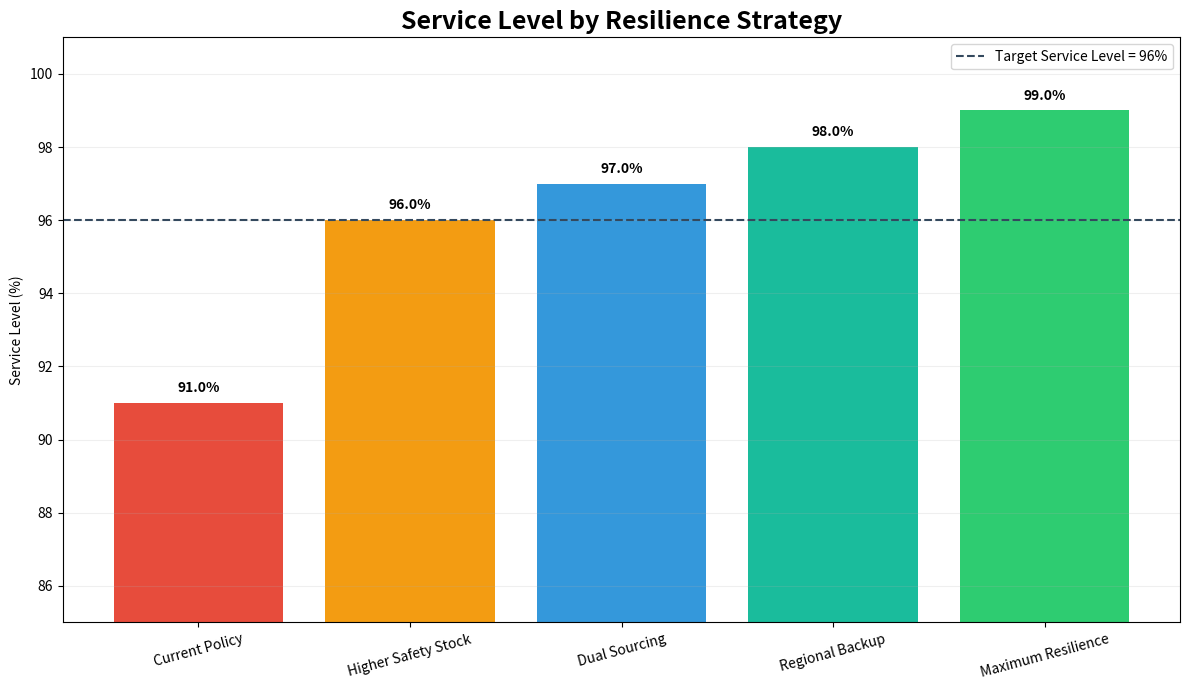
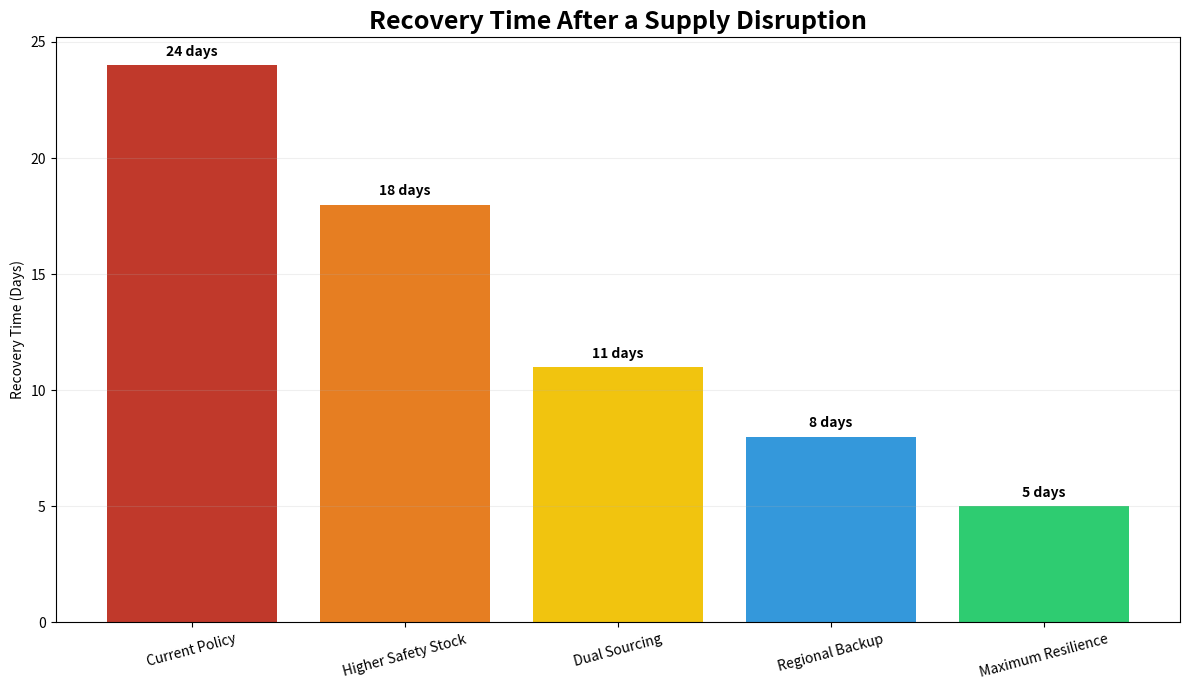
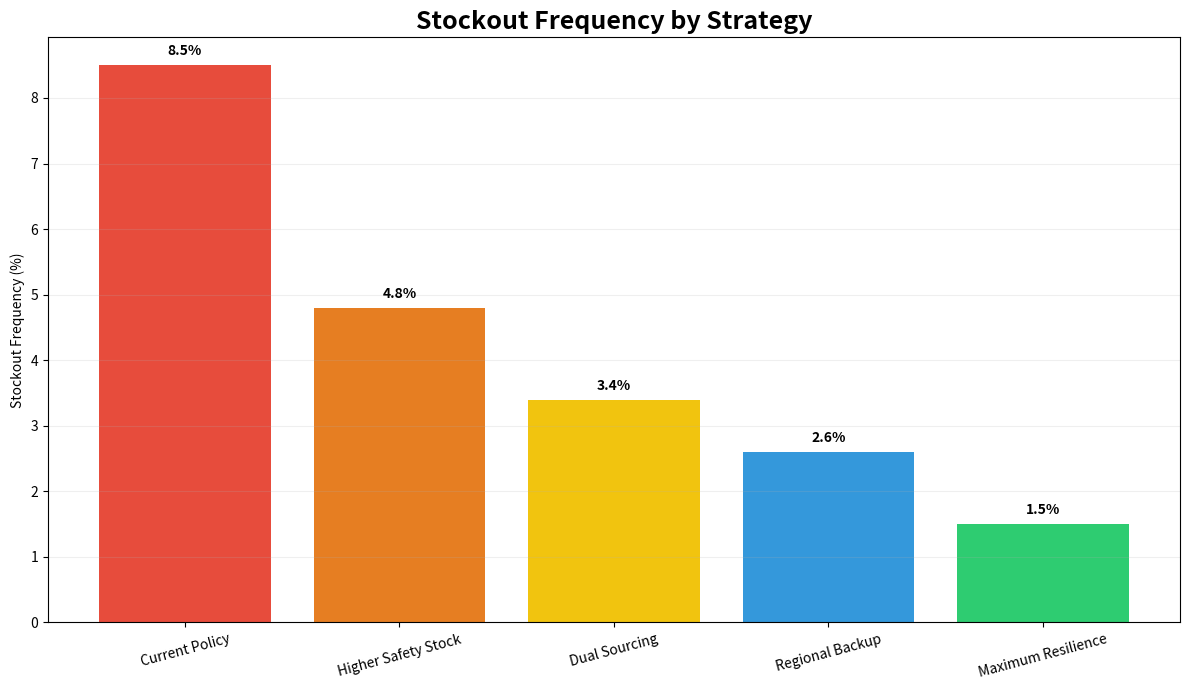
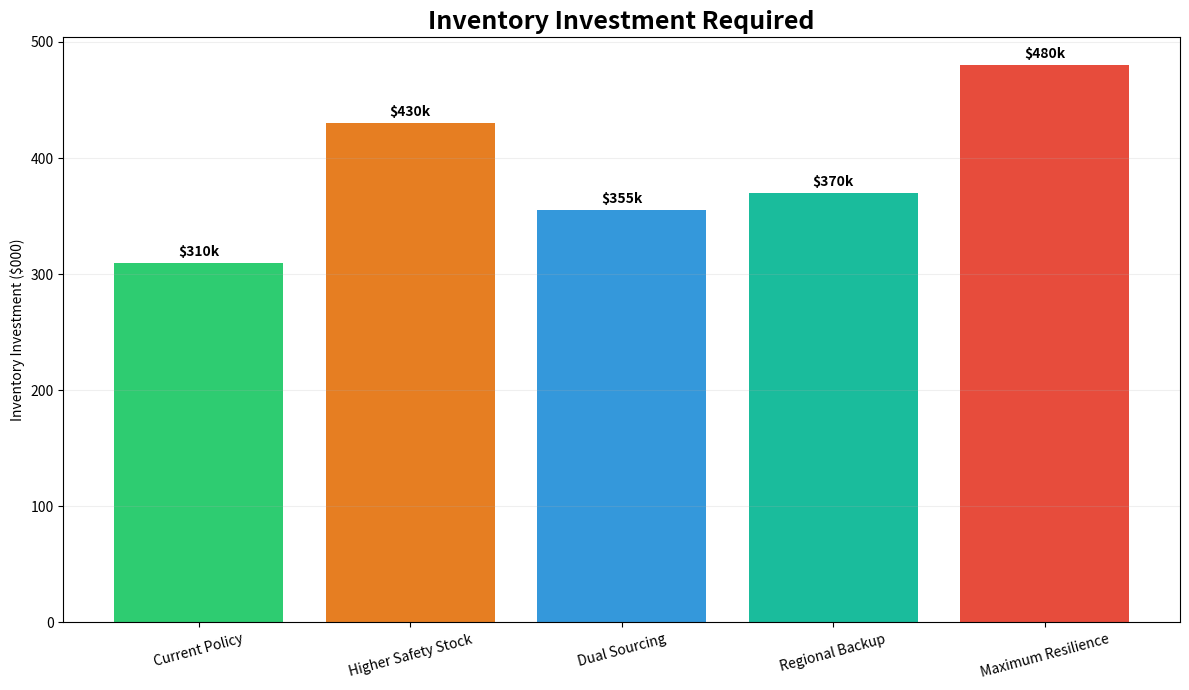
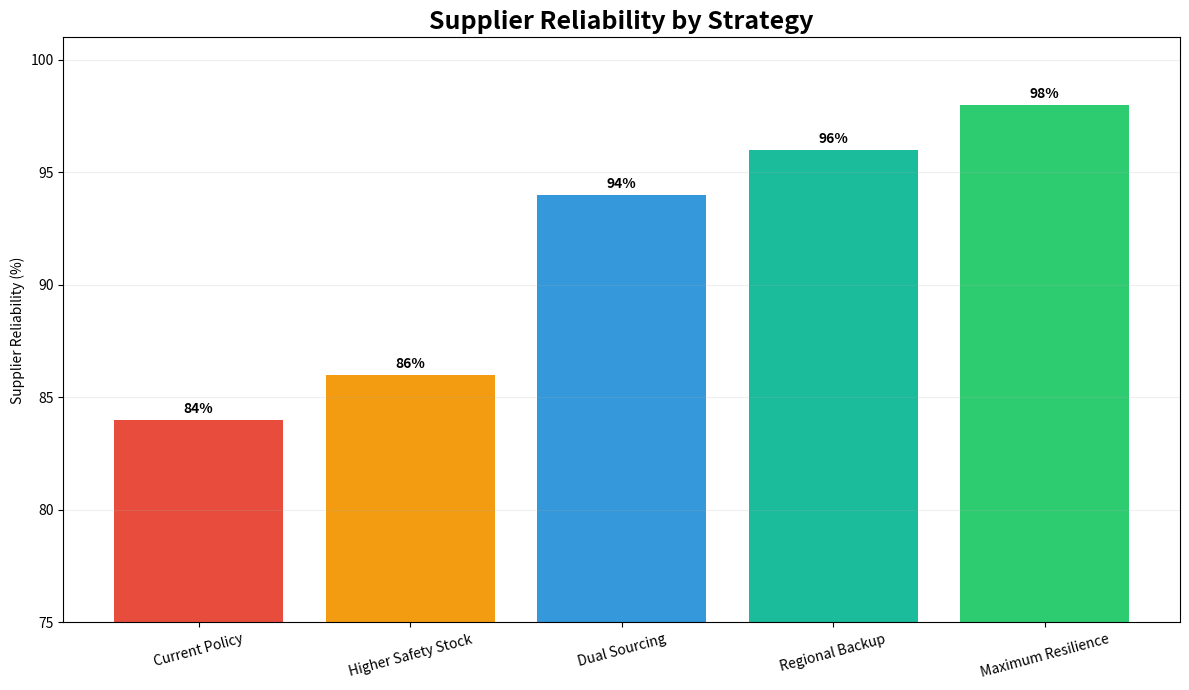
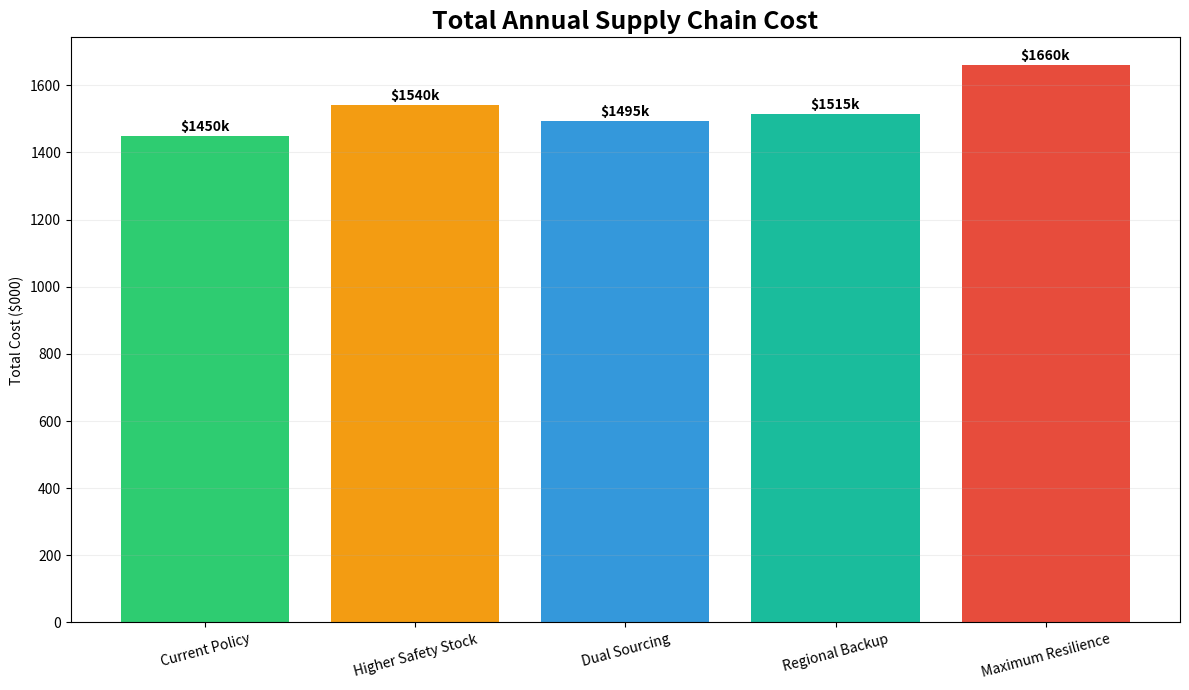
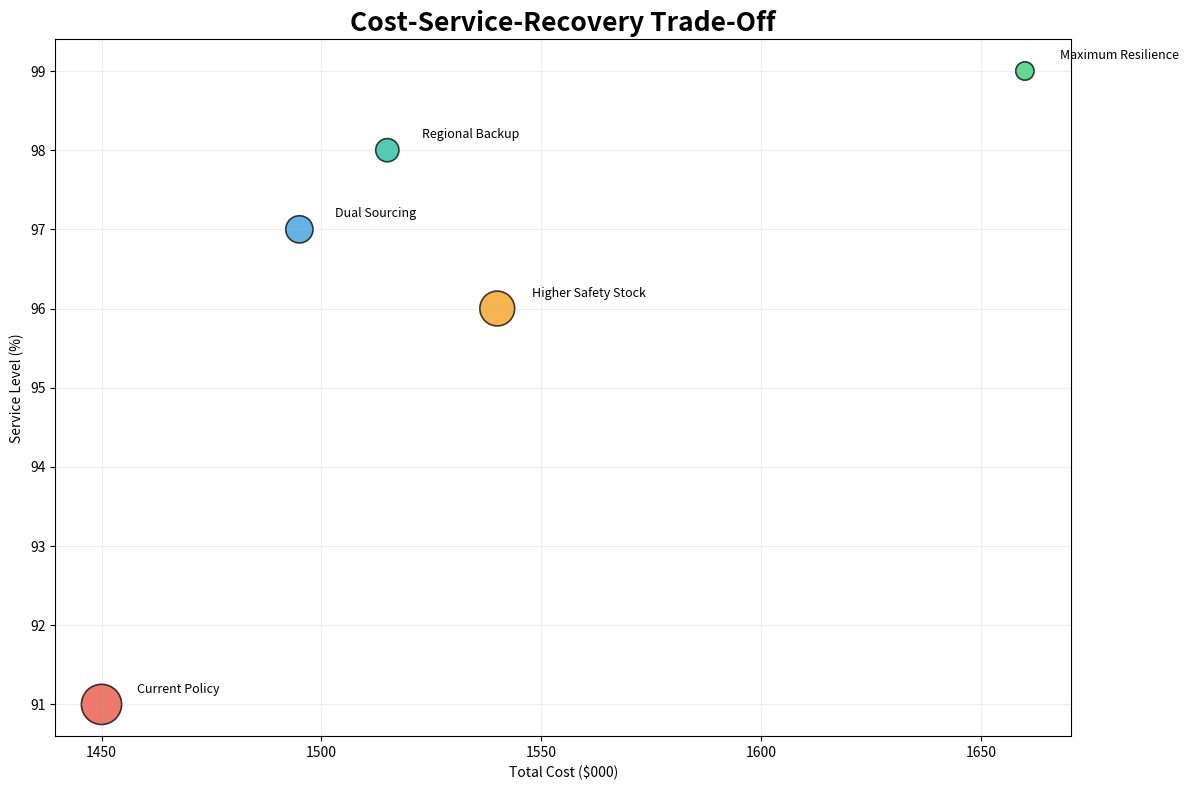
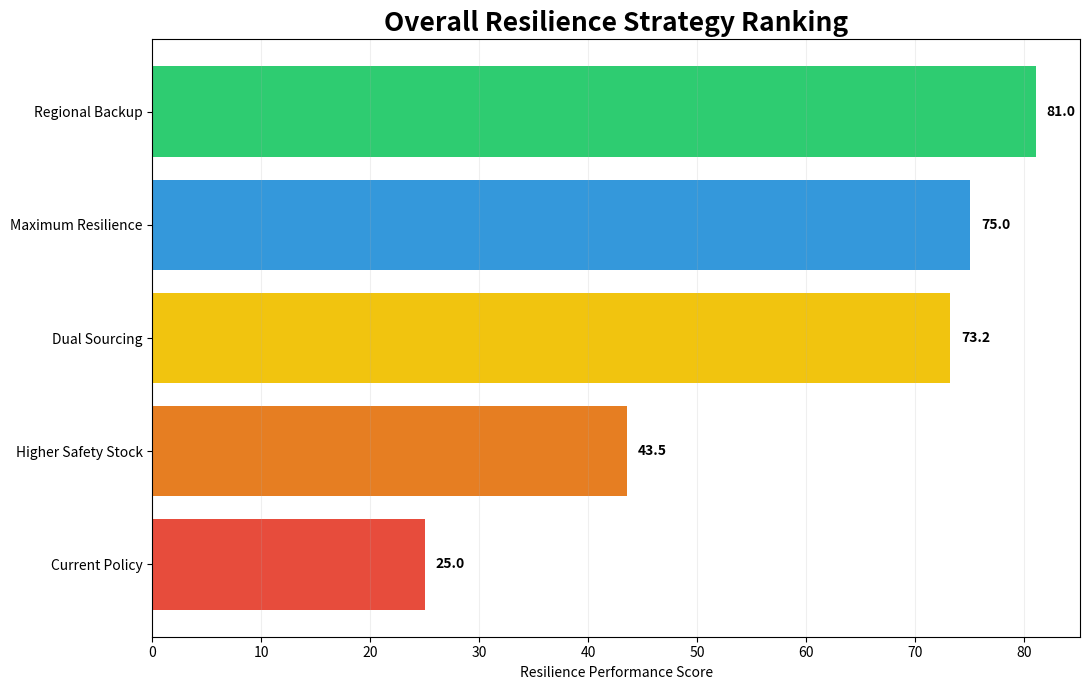
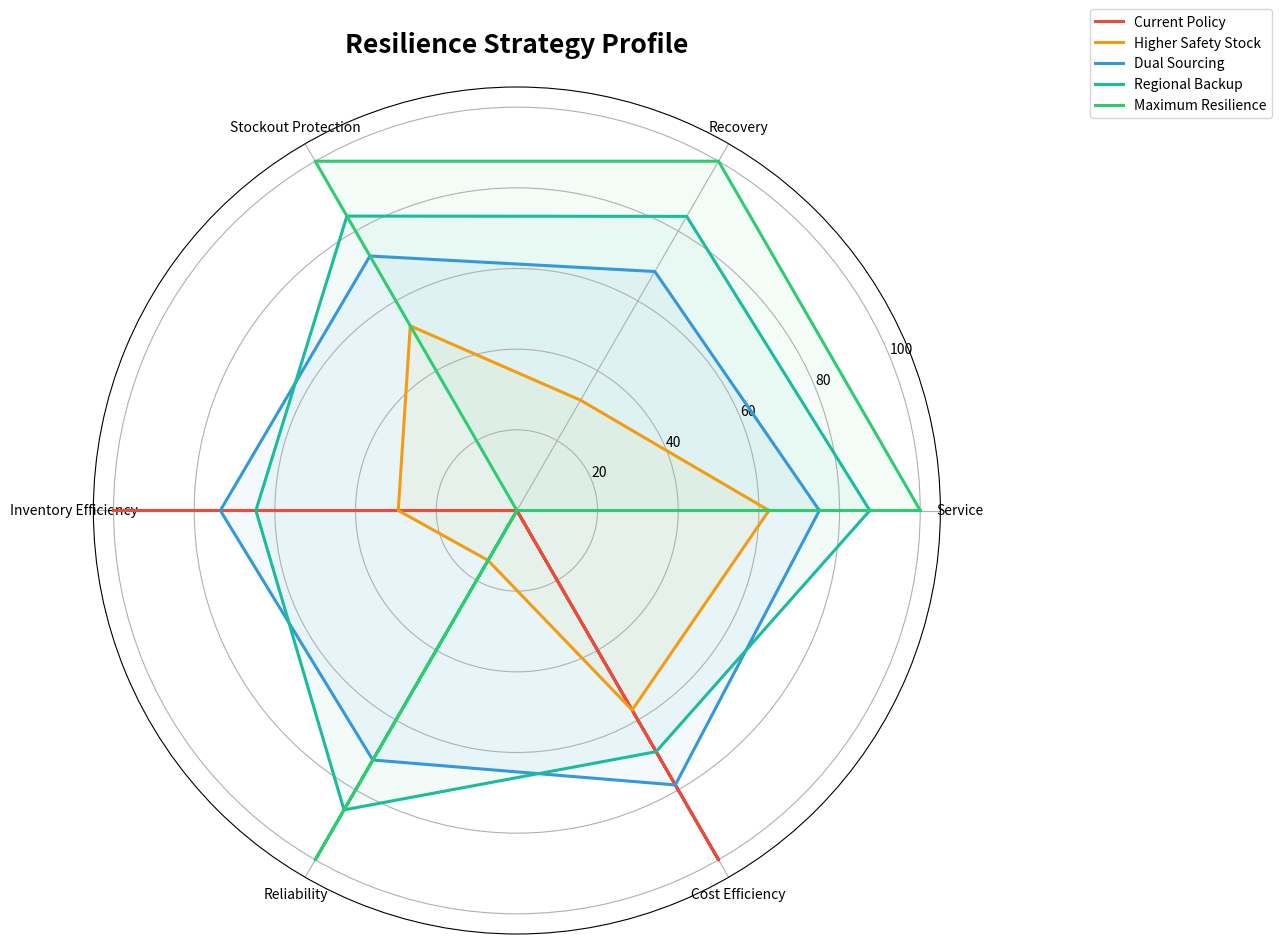
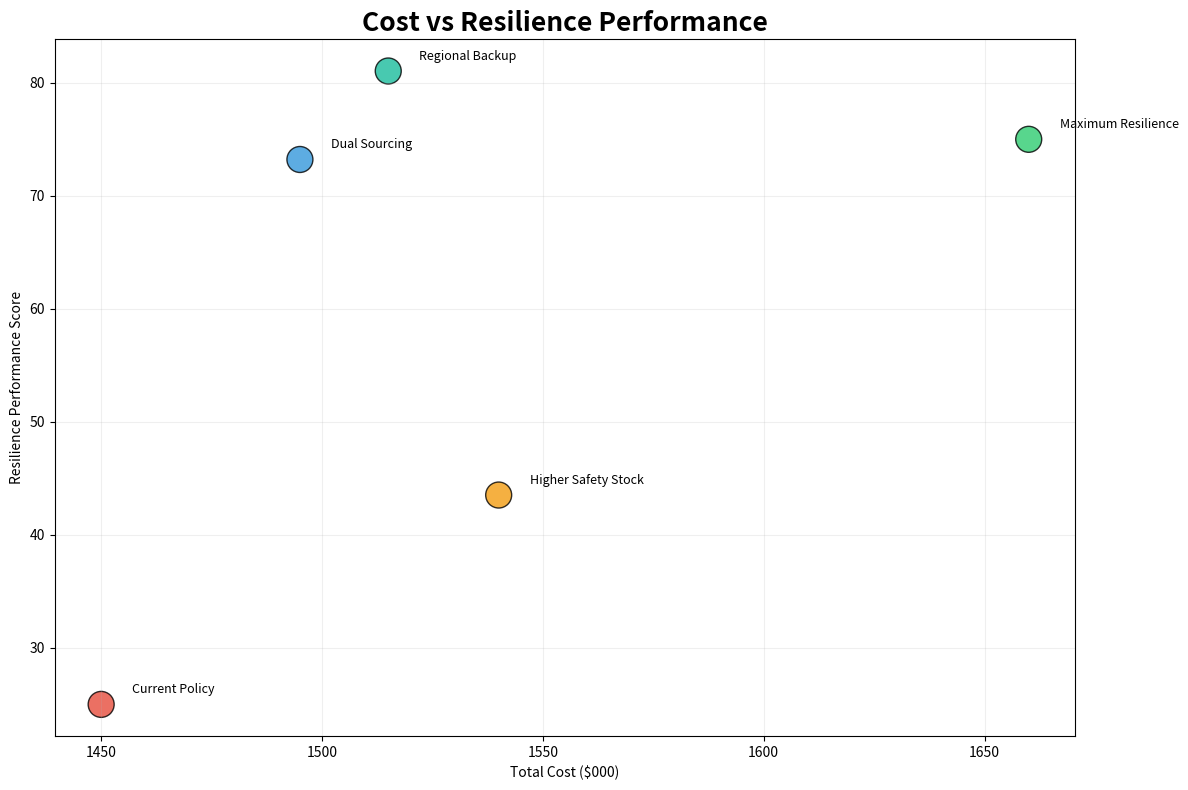

Python code for these plots, in order:
# ================================================================
# SUPPLY CHAIN RESILIENCE STRATEGY ANALYSIS
# ================================================================
#
# OBJETIVO
#
# Comparar diferentes estrategias de resiliencia de la cadena
# de suministro utilizando indicadores operacionales y financieros.
#
# Queremos responder:
#
# 1. ¿Qué estrategia ofrece mayor nivel de servicio?
# 2. ¿Cuál permite una recuperación más rápida?
# 3. ¿Cuál reduce más los stockouts?
# 4. ¿Cuál requiere mayor inversión en inventario?
# 5. ¿Cuál tiene mayor costo total?
# 6. ¿Qué estrategia ofrece el mejor equilibrio entre:
#
#       COST
#       SERVICE
#       INVENTORY
#       RISK
#       RECOVERY
#
#
# IMPORTANTE:
#
# La estrategia más resiliente NO necesariamente será
# la estrategia con mayor valor para el negocio.
#
# ================================================================


# ================================================================
# 1. IMPORTAR LIBRERÍAS
# ================================================================

import pandas as pd
import numpy as np
import matplotlib.pyplot as plt


# ================================================================
# 2. DEFINIR LAS ESTRATEGIAS
# ================================================================
#
# Vamos a comparar cinco estrategias.
#
#
# STRATEGY 1 - Current Policy
#
# La empresa mantiene su política actual.
# Bajo costo, pero protección limitada.
#
#
# STRATEGY 2 - Higher Safety Stock
#
# La empresa aumenta el inventario de seguridad.
# Mayor protección, pero mayor capital de trabajo.
#
#
# STRATEGY 3 - Dual Sourcing
#
# La empresa divide el abastecimiento entre dos proveedores.
# Reduce dependencia y mejora capacidad de respuesta.
#
#
# STRATEGY 4 - Regional Backup Supplier
#
# La empresa conserva su proveedor principal global,
# pero desarrolla un proveedor regional de respaldo.
#
#
# STRATEGY 5 - Maximum Resilience
#
# Combinación de:
#
# - mayor safety stock
# - dual sourcing
# - proveedor regional
# - mayor redundancia
#
# Esta estrategia ofrece mucha protección,
# pero también puede ser la más costosa.
#
# ================================================================


strategies = [

    "Current Policy",

    "Higher Safety Stock",

    "Dual Sourcing",

    "Regional Backup",

    "Maximum Resilience"

]


# ================================================================
# 3. CREAR DATOS PARA CADA ESTRATEGIA
# ================================================================
#
# Los siguientes datos son ficticios y tienen fines pedagógicos.
#
# Cada estrategia tendrá diferentes resultados en:
#
# - Service Level
# - Recovery Time
# - Stockout Frequency
# - Inventory Investment
# - Supplier Reliability
# - Total Cost
#
# ================================================================


data = {

    "Strategy": strategies,


    # ------------------------------------------------------------
    # SERVICE LEVEL
    #
    # Porcentaje de demanda atendida adecuadamente.
    #
    # Mayor valor = mejor.
    #
    # ------------------------------------------------------------

    "Service_Level": [

        91,
        96,
        97,
        98,
        99

    ],


    # ------------------------------------------------------------
    # RECOVERY TIME
    #
    # Número de días que tarda la cadena de suministro
    # en regresar a condiciones aceptables después
    # de una disrupción.
    #
    # Menor valor = mejor.
    #
    # ------------------------------------------------------------

    "Recovery_Time_Days": [

        24,
        18,
        11,
        8,
        5

    ],


    # ------------------------------------------------------------
    # STOCKOUT FREQUENCY
    #
    # Porcentaje de periodos en los cuales
    # ocurre un faltante.
    #
    # Menor valor = mejor.
    #
    # ------------------------------------------------------------

    "Stockout_Frequency": [

        8.5,
        4.8,
        3.4,
        2.6,
        1.5

    ],


    # ------------------------------------------------------------
    # INVENTORY INVESTMENT
    #
    # Dinero promedio invertido en inventario.
    #
    # Supongamos valores en miles de dólares.
    #
    # Menor inversión no siempre es mejor:
    #
    # un inventario demasiado bajo puede aumentar riesgo.
    #
    # ------------------------------------------------------------

    "Inventory_Investment": [

        310,
        430,
        355,
        370,
        480

    ],


    # ------------------------------------------------------------
    # SUPPLIER RELIABILITY
    #
    # Indicador de confiabilidad del abastecimiento.
    #
    # Mayor valor = mejor.
    #
    # ------------------------------------------------------------

    "Supplier_Reliability": [

        84,
        86,
        94,
        96,
        98

    ],


    # ------------------------------------------------------------
    # TOTAL COST
    #
    # Costo anual total de la estrategia.
    #
    # Incluye de forma simplificada:
    #
    # - compra
    # - transporte
    # - inventario
    # - costos de resiliencia
    # - costos de stockout
    # - recuperación
    #
    # Valores en miles de dólares.
    #
    # ------------------------------------------------------------

    "Total_Cost": [

        1450,
        1540,
        1495,
        1515,
        1660

    ]

}


df = pd.DataFrame(data)


# ================================================================
# 4. MOSTRAR BASE DE DATOS
# ================================================================


print("\n" + "=" * 100)

print("SUPPLY CHAIN RESILIENCE STRATEGIES")

print("=" * 100)


print(

    df.to_string(
        index=False
    )

)


# ================================================================
# 5. GRÁFICA 1
#
# SERVICE LEVEL
# ================================================================
#
# Esta gráfica muestra qué estrategia protege mejor
# la capacidad de atender al cliente.
#
# ================================================================


service_colors = [

    "#E74C3C",   # rojo
    "#F39C12",   # naranja
    "#3498DB",   # azul
    "#1ABC9C",   # turquesa
    "#2ECC71"    # verde

]


plt.figure(
    figsize=(12,7)
)


bars = plt.bar(

    df["Strategy"],

    df["Service_Level"],

    color=service_colors

)


plt.title(

    "Service Level by Resilience Strategy",

    fontsize=18,

    fontweight="bold"

)


plt.ylabel(
    "Service Level (%)"
)


plt.ylim(
    85,
    101
)


# Línea de referencia.
#
# Supongamos que la meta de servicio es 96%.

plt.axhline(

    96,

    linestyle="--",

    color="#34495E",

    label="Target Service Level = 96%"

)


# Colocar porcentaje encima de cada barra.

for bar in bars:

    height = bar.get_height()

    plt.text(

        bar.get_x()
        + bar.get_width()/2,

        height + 0.3,

        f"{height:.1f}%",

        ha="center",

        fontweight="bold"

    )


plt.xticks(
    rotation=15
)


plt.legend()


plt.grid(
    axis="y",
    alpha=0.20
)


plt.tight_layout()

plt.show()


# ================================================================
# INTERPRETACIÓN
# ================================================================
#
# Las estrategias más resilientes normalmente
# ofrecen mayor nivel de servicio.
#
# Pero debemos preguntarnos:
#
# ¿Cuánto nos cuesta obtener ese nivel adicional de servicio?
#
# ================================================================


# ================================================================
# 6. GRÁFICA 2
#
# RECOVERY TIME
# ================================================================
#
# Esta gráfica representa una dimensión fundamental
# de la resiliencia:
#
# ¿Qué tan rápido puede recuperarse la cadena?
#
# ================================================================


plt.figure(
    figsize=(12,7)
)


recovery_colors = [

    "#C0392B",
    "#E67E22",
    "#F1C40F",
    "#3498DB",
    "#2ECC71"

]


bars = plt.bar(

    df["Strategy"],

    df["Recovery_Time_Days"],

    color=recovery_colors

)


plt.title(

    "Recovery Time After a Supply Disruption",

    fontsize=18,

    fontweight="bold"

)


plt.ylabel(
    "Recovery Time (Days)"
)


for bar in bars:

    height = bar.get_height()

    plt.text(

        bar.get_x()
        + bar.get_width()/2,

        height + 0.4,

        f"{height:.0f} days",

        ha="center",

        fontweight="bold"

    )


plt.xticks(
    rotation=15
)


plt.grid(
    axis="y",
    alpha=0.20
)


plt.tight_layout()

plt.show()


# ================================================================
# INTERPRETACIÓN
# ================================================================
#
# Un menor tiempo de recuperación significa
# una cadena de suministro más resiliente.
#
# Ejemplo:
#
# Current Policy:
# 24 días para recuperar desempeño.
#
# Maximum Resilience:
# 5 días.
#
#
# Sin embargo:
#
# lograr una recuperación tan rápida
# probablemente requiere más recursos.
#
# ================================================================


# ================================================================
# 7. GRÁFICA 3
#
# STOCKOUT FREQUENCY
# ================================================================
#
# Esta gráfica permite observar
# cuántas veces aparecen problemas de disponibilidad.
#
# ================================================================


plt.figure(
    figsize=(12,7)
)


stockout_colors = [

    "#E74C3C",
    "#E67E22",
    "#F1C40F",
    "#3498DB",
    "#2ECC71"

]


bars = plt.bar(

    df["Strategy"],

    df["Stockout_Frequency"],

    color=stockout_colors

)


plt.title(

    "Stockout Frequency by Strategy",

    fontsize=18,

    fontweight="bold"

)


plt.ylabel(
    "Stockout Frequency (%)"
)


for bar in bars:

    height = bar.get_height()

    plt.text(

        bar.get_x()
        + bar.get_width()/2,

        height + 0.15,

        f"{height:.1f}%",

        ha="center",

        fontweight="bold"

    )


plt.xticks(
    rotation=15
)


plt.grid(
    axis="y",
    alpha=0.20
)


plt.tight_layout()

plt.show()


# ================================================================
# INTERPRETACIÓN
# ================================================================
#
# Las estrategias más resilientes reducen
# significativamente la frecuencia de faltantes.
#
#
# Pero esta reducción normalmente implica:
#
# - mayor inventario
# - mayor capacidad
# - proveedores adicionales
# - mayor costo
#
# ================================================================


# ================================================================
# 8. GRÁFICA 4
#
# INVENTORY INVESTMENT
# ================================================================
#
# Aquí aparece un trade-off importante.
#
#
# Más protección puede requerir
# más capital de trabajo.
#
# ================================================================


plt.figure(
    figsize=(12,7)
)


inventory_colors = [

    "#2ECC71",
    "#E67E22",
    "#3498DB",
    "#1ABC9C",
    "#E74C3C"

]


bars = plt.bar(

    df["Strategy"],

    df["Inventory_Investment"],

    color=inventory_colors

)


plt.title(

    "Inventory Investment Required",

    fontsize=18,

    fontweight="bold"

)


plt.ylabel(
    "Inventory Investment ($000)"
)


for bar in bars:

    height = bar.get_height()

    plt.text(

        bar.get_x()
        + bar.get_width()/2,

        height + 6,

        f"${height:.0f}k",

        ha="center",

        fontweight="bold"

    )


plt.xticks(
    rotation=15
)


plt.grid(
    axis="y",
    alpha=0.20
)


plt.tight_layout()

plt.show()


# ================================================================
# INTERPRETACIÓN
# ================================================================
#
# Observe que Maximum Resilience
# requiere la mayor inversión.
#
#
# Esto ayuda a explicar que:
#
# "More resilience is not free."
#
#
# La empresa debe preguntarse si el beneficio
# justifica la inversión adicional.
#
# ================================================================


# ================================================================
# 9. GRÁFICA 5
#
# SUPPLIER RELIABILITY
# ================================================================


plt.figure(
    figsize=(12,7)
)


bars = plt.bar(

    df["Strategy"],

    df["Supplier_Reliability"],

    color=service_colors

)


plt.title(

    "Supplier Reliability by Strategy",

    fontsize=18,

    fontweight="bold"

)


plt.ylabel(
    "Supplier Reliability (%)"
)


plt.ylim(
    75,
    101
)


for bar in bars:

    height = bar.get_height()

    plt.text(

        bar.get_x()
        + bar.get_width()/2,

        height + 0.3,

        f"{height:.0f}%",

        ha="center",

        fontweight="bold"

    )


plt.xticks(
    rotation=15
)


plt.grid(
    axis="y",
    alpha=0.20
)


plt.tight_layout()

plt.show()


# ================================================================
# 10. GRÁFICA 6
#
# TOTAL COST
# ================================================================
#
# Ahora observamos el costo financiero
# de implementar cada estrategia.
#
# ================================================================


plt.figure(
    figsize=(12,7)
)


cost_colors = [

    "#2ECC71",
    "#F39C12",
    "#3498DB",
    "#1ABC9C",
    "#E74C3C"

]


bars = plt.bar(

    df["Strategy"],

    df["Total_Cost"],

    color=cost_colors

)


plt.title(

    "Total Annual Supply Chain Cost",

    fontsize=18,

    fontweight="bold"

)


plt.ylabel(
    "Total Cost ($000)"
)


for bar in bars:

    height = bar.get_height()

    plt.text(

        bar.get_x()
        + bar.get_width()/2,

        height + 15,

        f"${height:.0f}k",

        ha="center",

        fontweight="bold"

    )


plt.xticks(
    rotation=15
)


plt.grid(
    axis="y",
    alpha=0.20
)


plt.tight_layout()

plt.show()


# ================================================================
# INTERPRETACIÓN
# ================================================================
#
# Aquí aparece claramente el trade-off.
#
#
# Current Policy:
#
# menor protección
# pero costo relativamente bajo.
#
#
# Maximum Resilience:
#
# máximo nivel de protección
# pero también mayor costo.
#
#
# La estrategia óptima probablemente estará
# entre ambos extremos.
#
# ================================================================


# ================================================================
# 11. GRÁFICA 7
#
# COST VS SERVICE LEVEL
#
# + RECOVERY TIME COMO TAMAÑO DE BURBUJA
# ================================================================
#
# Esta gráfica integra tres dimensiones.
#
#
# X = Total Cost
#
# Y = Service Level
#
# Bubble Size = Recovery Time
#
#
# IMPORTANTE:
#
# una burbuja grande significa recuperación lenta.
#
# ================================================================


plt.figure(
    figsize=(12,8)
)


bubble_sizes = (

    df["Recovery_Time_Days"]

    * 35

)


plt.scatter(

    df["Total_Cost"],

    df["Service_Level"],

    s=bubble_sizes,

    color=service_colors,

    alpha=0.75,

    edgecolor="black",

    linewidth=1.2

)


for i, row in df.iterrows():

    plt.text(

        row["Total_Cost"] + 8,

        row["Service_Level"] + 0.15,

        row["Strategy"],

        fontsize=9

    )


plt.title(

    "Cost-Service-Recovery Trade-Off",

    fontsize=19,

    fontweight="bold"

)


plt.xlabel(
    "Total Cost ($000)"
)


plt.ylabel(
    "Service Level (%)"
)


plt.grid(
    alpha=0.20
)


plt.tight_layout()

plt.show()


# ================================================================
# INTERPRETACIÓN
# ================================================================
#
# Idealmente buscamos:
#
# ALTO SERVICE LEVEL
#
# BAJO COSTO
#
# PEQUEÑO RECOVERY TIME
#
#
# Es decir:
#
# buscamos ubicarnos hacia la parte
# superior izquierda del gráfico
# con una burbuja pequeña.
#
# ================================================================


# ================================================================
# 12. NORMALIZAR INDICADORES
# ================================================================
#
# Ahora construiremos un índice combinado.
#
# Esto NO es una fórmula universal.
#
# Su propósito es ayudar a visualizar
# los trade-offs.
#
# ================================================================


# ------------------------------------------------------------
# FUNCIÓN PARA VARIABLES DONDE MÁS ES MEJOR
# ------------------------------------------------------------

def normalize_positive(series):

    return (

        (series - series.min())

        /

        (series.max() - series.min())

        * 100

    )


# ------------------------------------------------------------
# FUNCIÓN PARA VARIABLES DONDE MENOS ES MEJOR
# ------------------------------------------------------------

def normalize_negative(series):

    return (

        100

        -

        (
            (series - series.min())

            /

            (series.max() - series.min())

            * 100
        )

    )


# ================================================================
# 13. CONVERTIR TODO A ESCALA 0-100
# ================================================================


df["Service_Score"] = normalize_positive(

    df["Service_Level"]

)


df["Recovery_Score"] = normalize_negative(

    df["Recovery_Time_Days"]

)


df["Stockout_Score"] = normalize_negative(

    df["Stockout_Frequency"]

)


df["Inventory_Score"] = normalize_negative(

    df["Inventory_Investment"]

)


df["Reliability_Score"] = normalize_positive(

    df["Supplier_Reliability"]

)


df["Cost_Score"] = normalize_negative(

    df["Total_Cost"]

)


# ================================================================
# 14. CREAR RESILIENCE PERFORMANCE SCORE
# ================================================================
#
# Pesos gerenciales propuestos:
#
#
# Service Level           = 25%
#
# Recovery Time           = 20%
#
# Stockout Frequency      = 15%
#
# Inventory Investment    = 10%
#
# Supplier Reliability    = 15%
#
# Total Cost              = 15%
#
#
# SUMA = 100%
#
#
# Estos pesos pueden modificarse.
#
# ================================================================


df["Resilience_Performance_Score"] = (

    df["Service_Score"] * 0.25

    +

    df["Recovery_Score"] * 0.20

    +

    df["Stockout_Score"] * 0.15

    +

    df["Inventory_Score"] * 0.10

    +

    df["Reliability_Score"] * 0.15

    +

    df["Cost_Score"] * 0.15

)


# ================================================================
# 15. RANKING FINAL
# ================================================================


ranking = (

    df[
        [
            "Strategy",
            "Service_Level",
            "Recovery_Time_Days",
            "Stockout_Frequency",
            "Inventory_Investment",
            "Supplier_Reliability",
            "Total_Cost",
            "Resilience_Performance_Score"
        ]
    ]

    .sort_values(

        "Resilience_Performance_Score",

        ascending=False

    )

)


print("\n" + "=" * 110)

print("FINAL RESILIENCE STRATEGY RANKING")

print("=" * 110)


print(

    ranking
    .round(2)
    .to_string(index=False)

)


# ================================================================
# 16. GRÁFICA 8
#
# FINAL STRATEGY RANKING
# ================================================================


ranking_plot = ranking.sort_values(

    "Resilience_Performance_Score"

)


ranking_colors = [

    "#E74C3C",
    "#E67E22",
    "#F1C40F",
    "#3498DB",
    "#2ECC71"

]


plt.figure(
    figsize=(11,7)
)


bars = plt.barh(

    ranking_plot["Strategy"],

    ranking_plot["Resilience_Performance_Score"],

    color=ranking_colors

)


plt.title(

    "Overall Resilience Strategy Ranking",

    fontsize=19,

    fontweight="bold"

)


plt.xlabel(

    "Resilience Performance Score"

)


for bar in bars:

    width = bar.get_width()

    plt.text(

        width + 1,

        bar.get_y()
        + bar.get_height()/2,

        f"{width:.1f}",

        va="center",

        fontweight="bold"

    )


plt.grid(
    axis="x",
    alpha=0.20
)


plt.tight_layout()

plt.show()


# ================================================================
# 17. RADAR CHART
#
# COMPARACIÓN MULTIDIMENSIONAL
# ================================================================
#
# Esta gráfica permite comparar simultáneamente:
#
# Service
# Recovery
# Stockout Protection
# Inventory Efficiency
# Supplier Reliability
# Cost Efficiency
#
#
# IMPORTANTE:
#
# Hemos normalizado todo para que:
#
# MÁS HACIA AFUERA = MEJOR.
#
# ================================================================


radar_variables = [

    "Service_Score",

    "Recovery_Score",

    "Stockout_Score",

    "Inventory_Score",

    "Reliability_Score",

    "Cost_Score"

]


radar_labels = [

    "Service",

    "Recovery",

    "Stockout Protection",

    "Inventory Efficiency",

    "Reliability",

    "Cost Efficiency"

]


N = len(
    radar_variables
)


angles = np.linspace(

    0,

    2 * np.pi,

    N,

    endpoint=False

).tolist()


# Cerramos el círculo.

angles += angles[:1]


radar_colors = [

    "#E74C3C",
    "#F39C12",
    "#3498DB",
    "#1ABC9C",
    "#2ECC71"

]


fig = plt.figure(
    figsize=(11,11)
)


ax = plt.subplot(
    111,
    polar=True
)


for index, row in df.iterrows():

    values = [

        row[column]

        for column in radar_variables

    ]


    # Cerramos el polígono.

    values += values[:1]


    ax.plot(

        angles,

        values,

        linewidth=2.2,

        label=row["Strategy"],

        color=radar_colors[index]

    )


    ax.fill(

        angles,

        values,

        alpha=0.05,

        color=radar_colors[index]

    )


ax.set_xticks(
    angles[:-1]
)


ax.set_xticklabels(
    radar_labels,
    fontsize=10
)


ax.set_title(

    "Resilience Strategy Profile",

    fontsize=19,

    fontweight="bold",

    pad=25

)


ax.legend(

    bbox_to_anchor=(1.40, 1.10),

    loc="upper right"

)


plt.show()


# ================================================================
# 18. GRÁFICA 10
#
# RESILIENCE FRONTIER
# ================================================================
#
# Esta gráfica es especialmente interesante
# para discusión gerencial.
#
#
# X = Total Cost
#
# Y = Resilience Performance Score
#
#
# La pregunta será:
#
# ¿Cuánto desempeño adicional obtenemos
# por cada incremento de costo?
#
# ================================================================


plt.figure(
    figsize=(12,8)
)


plt.scatter(

    df["Total_Cost"],

    df["Resilience_Performance_Score"],

    s=350,

    color=radar_colors,

    edgecolor="black",

    alpha=0.80

)


for i, row in df.iterrows():

    plt.text(

        row["Total_Cost"] + 7,

        row["Resilience_Performance_Score"] + 1,

        row["Strategy"],

        fontsize=9

    )


plt.title(

    "Cost vs Resilience Performance",

    fontsize=19,

    fontweight="bold"

)


plt.xlabel(
    "Total Cost ($000)"
)


plt.ylabel(
    "Resilience Performance Score"
)


plt.grid(
    alpha=0.20
)


plt.tight_layout()

plt.show()


# ================================================================
# INTERPRETACIÓN
# ================================================================
#
# Esta gráfica ayuda a identificar algo muy importante:
#
# aumentar la resiliencia tiene un costo,
#
# pero llega un punto en donde:
#
# PAGAR MÁS
#
# puede producir
#
# MUY POCA MEJORA ADICIONAL.
#
#
# Este fenómeno puede interpretarse como:
#
# diminishing returns
#
# o
#
# rendimientos decrecientes de la resiliencia.
#
# ================================================================


# ================================================================
# 19. IDENTIFICAR MEJOR ESTRATEGIA
# ================================================================


best_strategy = ranking.iloc[0]["Strategy"]


best_score = ranking.iloc[0][
    "Resilience_Performance_Score"
]


print("\n" + "=" * 100)

print("MANAGEMENT RECOMMENDATION")

print("=" * 100)


print(

    f"""
Based on the assumptions and weights used in the model,
the strategy that provides the best overall balance is:

{best_strategy}

Overall Resilience Performance Score:

{best_score:.2f}

This does NOT mean that this strategy is universally optimal.

The decision depends on:

- product criticality
- risk tolerance
- service requirements
- inventory cost
- disruption exposure
- supplier dependency
- business strategy

Changing the assumptions or the managerial priorities
may change the final recommendation.
"""

)


# ================================================================
# 20. MANAGEMENT QUESTIONS
# ================================================================


print("\n" + "=" * 100)

print("MANAGEMENT DISCUSSION QUESTIONS")

print("=" * 100)


print("""

1. Which strategy provides the highest service level?

2. Which strategy provides the fastest recovery?

3. Which strategy minimizes stockout frequency?

4. Which strategy requires the greatest inventory investment?

5. Which strategy has the lowest total cost?

6. Is the cheapest strategy also the most resilient?

7. Is the most resilient strategy the best business decision?

8. Which strategy provides the best balance between
   cost and resilience?

9. At what point does additional resilience become
   too expensive?

10. Would you use the same resilience strategy
    for every product?

11. How would the decision change for a highly
    critical product?

12. How would the decision change for a low-value,
    stable-demand product?

13. As Supply Chain Manager, which strategy would
    you recommend and why?

""")
